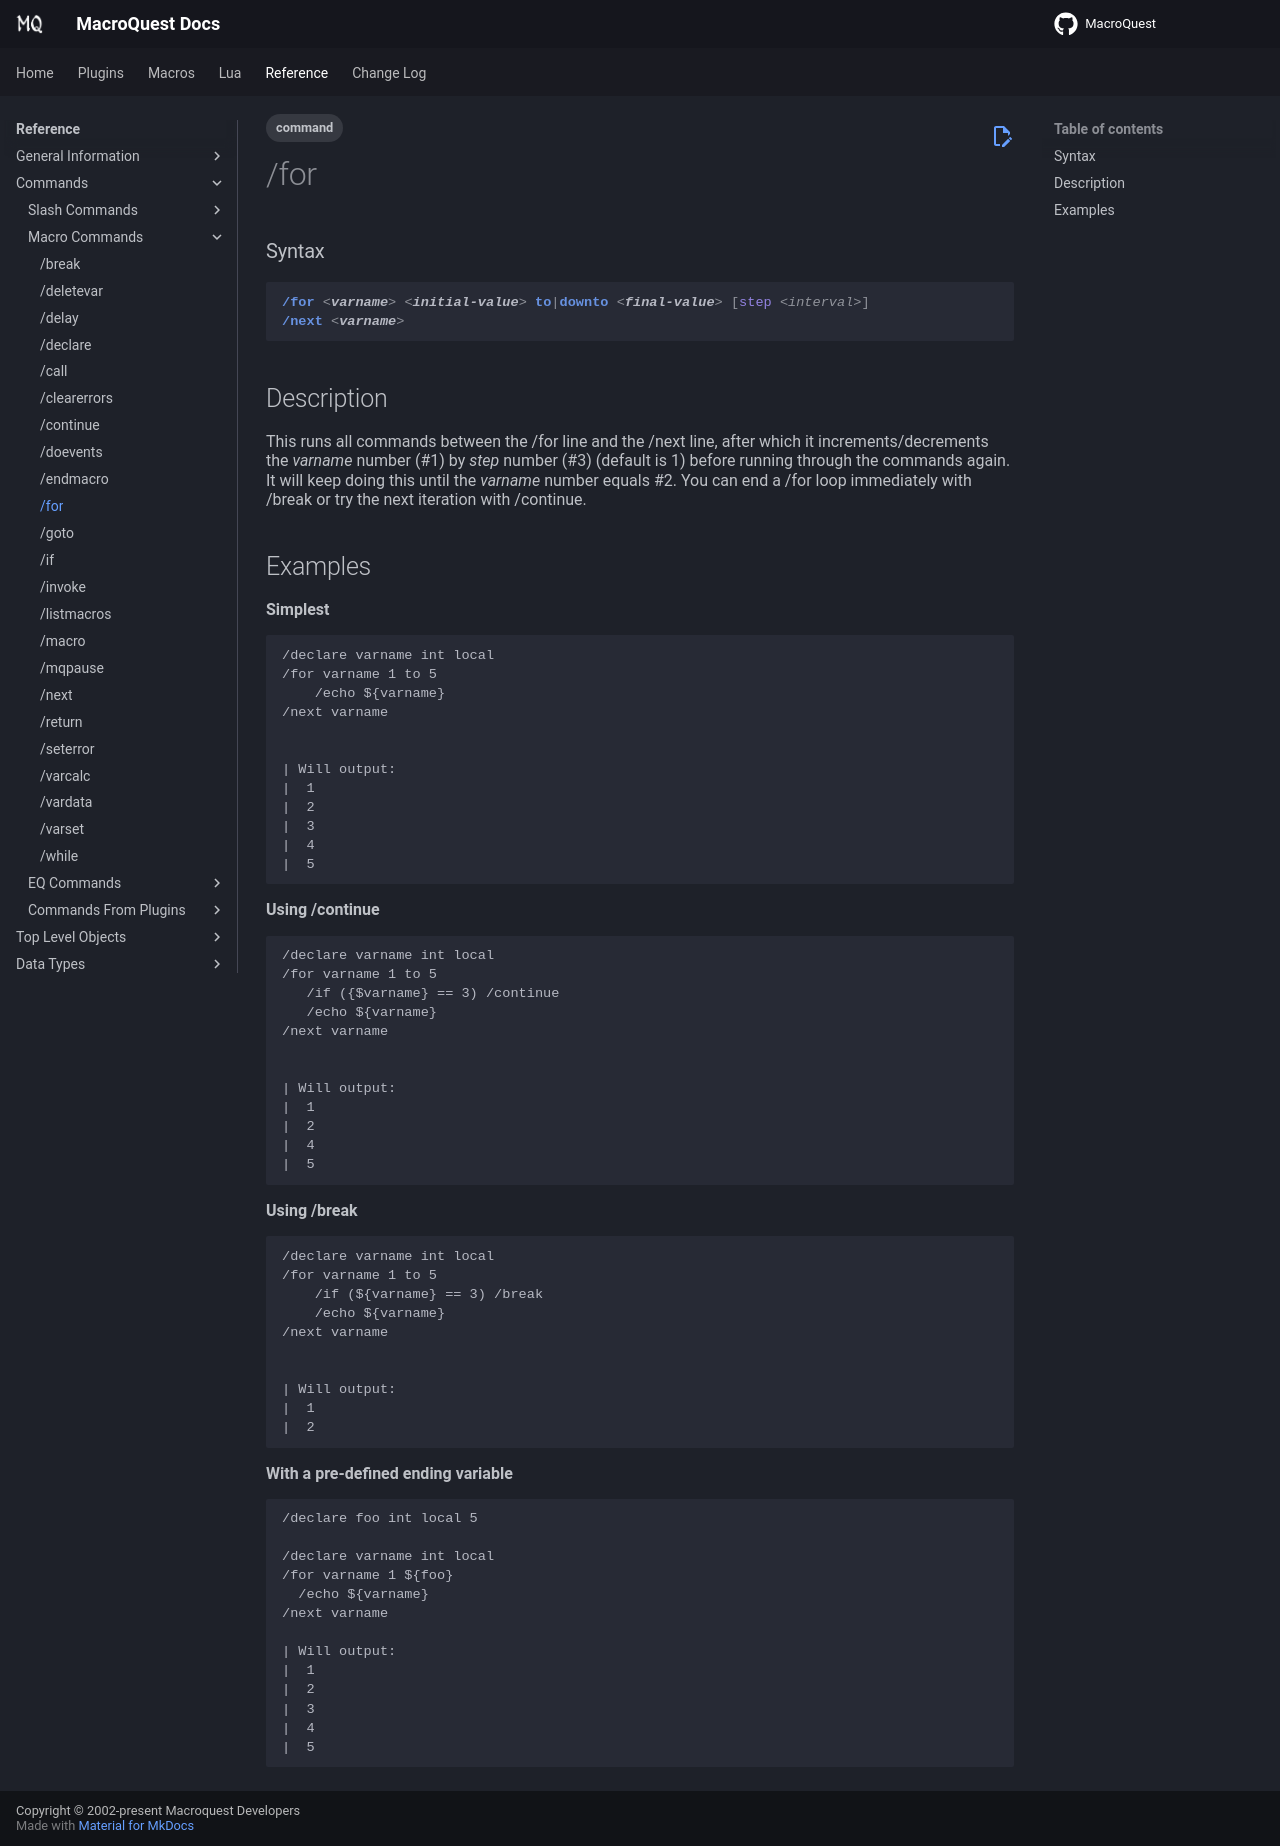

repository: macroquest/docs · page: reference/commands/for/index.html · generator: jekyll

---
tags:
    - command
---
# /for

### Syntax
<!--cmd-syntax-start-->
```eqcommand
/for <varname> <initial-value> to|downto <final-value> [step <interval>]
/next <varname>
```
<!--cmd-syntax-end-->

## Description
<!--cmd-desc-start-->
This runs all commands between the /for line and the /next line, after which it increments/decrements the _varname_ number (#1) by _step_ number (#3) \(default is 1) before running through the commands again. It will keep doing this until the _varname_ number equals #2. You can end a /for loop immediately with /break or try the next iteration with /continue.
<!--cmd-desc-end-->

## Examples

**Simplest**

```text
/declare varname int local
/for varname 1 to 5
    /echo ${varname}
/next varname


| Will output:
|  1
|  2
|  3
|  4
|  5
```

**Using /continue**

```text
/declare varname int local
/for varname 1 to 5
   /if ({$varname} == 3) /continue
   /echo ${varname}
/next varname


| Will output:
|  1
|  2
|  4
|  5
```

**Using /break**

```text
/declare varname int local
/for varname 1 to 5
    /if (${varname} == 3) /break
    /echo ${varname}
/next varname


| Will output:
|  1
|  2
```

**With a pre-defined ending variable**

```text
/declare foo int local 5

/declare varname int local
/for varname 1 ${foo}
  /echo ${varname}
/next varname

| Will output:
|  1
|  2
|  3
|  4
|  5
```
